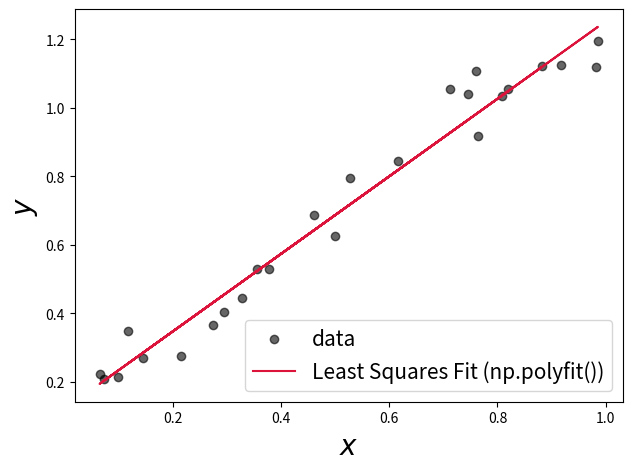
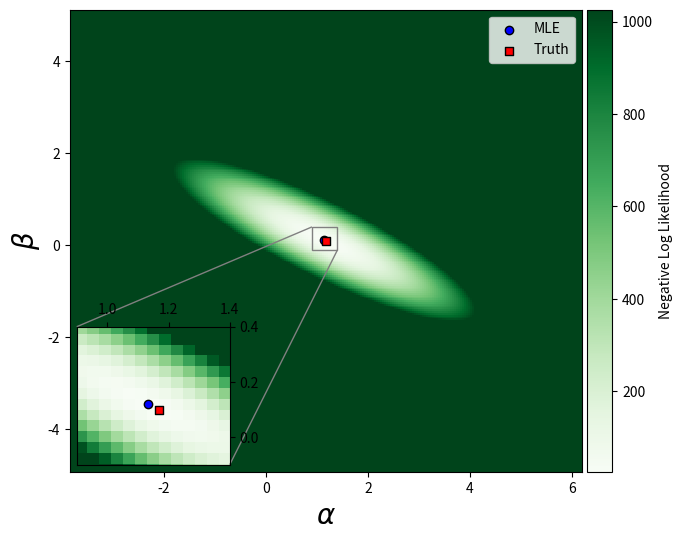
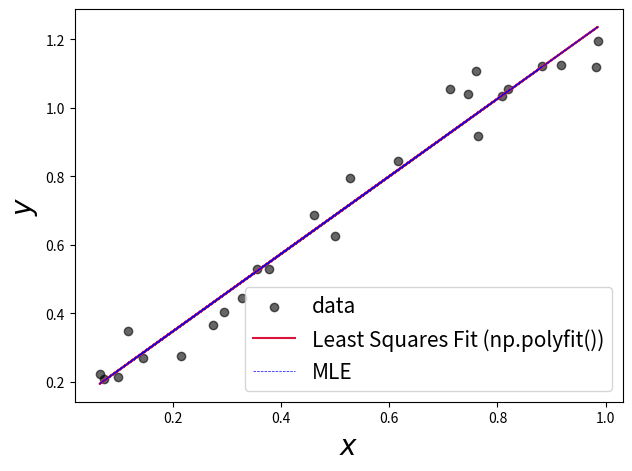

Write the Python code that produced these figures, in order.
#!/usr/bin/env python
# coding: utf-8

# # Maximum Likelihood

# Really great resource / text in this notebook from Adrian Price-Whelan: https://adrian.pw/blog/fitting-a-line/
# 
# Also code snippets taken from there (don't re-invent the wheel!)

# In[1]:


import numpy as np
import matplotlib.pyplot as plt
from scipy.optimize import minimize
from mpl_toolkits.axes_grid1.inset_locator import zoomed_inset_axes, mark_inset
from mpl_toolkits.axes_grid1 import make_axes_locatable

plt.rcParams['figure.dpi']=150


# ### First start with an ordinary least squares fit

# In[2]:


# generate some random, linear data with random error
n = 25
x = np.random.uniform(size=n)

# evaluate the true model at the given x values
y = 1.17*x + 0.1

y_err = np.random.uniform(0.05, 0.1, size=n) # randomly generate uncertainty for each data point
y = np.random.normal(y, y_err) # re-sample y data with noise


# In[3]:


# get the best fit from polyfit!
alpha_fit, beta_fit = np.polyfit(x,y,1)


# In[4]:


# plot it!
plt.figure()
plt.scatter(x, y, c='k',marker='o', label='data',alpha=0.6)
plt.plot(x, alpha_fit*x + beta_fit, c='crimson', label='Least Squares Fit (np.polyfit())')
plt.legend(fontsize=15)
plt.xlabel('$x$',fontsize=20)
plt.ylabel('$y$',fontsize=20)
plt.tight_layout()


# Now we implement a negative log likelihood function, assuming our data have Gaussian, uncorrelated noise:
# 
# $$
# \ln \mathcal{L}=-\frac{N}{2} \ln (2 \pi)-\frac{1}{2} \sum_{n}^{N}\left[\frac{\left(y_{n}-\left(a x_{n}+b\right)\right)^{2}}{\sigma_{n}^{2}}+\ln \sigma_{n}^{2}\right]
# $$

# In[5]:


# maximize the likelihood = minimize the negative log likelihood
# scipy has a built in way to 
def negative_ln_likelihood(params):
    '''
    Inputs:
    Guesses for alpha, beta in the equation y = alpha * x + beta + error
    
    Outputs:
    Negative Gausssian log-likelihood
    '''
    # get guess parameters
    alpha, beta, error = params[0], params[1], params[2]
    
    # evaluate our model 
    yhat = alpha * x + beta
    
    # get the length of our data, the difference between model and data
    # adn the inverse variance squared 
    N = len(y)
    dy = y - yhat
    ivar = 1/error**2
    
    # calculate the log likelihood
    ln_likelihood = -0.5 * (N*np.log(2*np.pi) + np.sum(2*np.log(error)) + np.sum(dy**2 * ivar))
    
    # return the negative log likelihood
    return -1*ln_likelihood
    


# We will now optimize our negative log-likelihood function (find the minimum!). We can do this with $\texttt{scipy}$:

# In[6]:


# optimize takes in a function and guesses for the parameters of the function.
guess = np.array([1,0.5,0.5])
results = minimize(negative_ln_likelihood, guess, options={'disp':True})


# In[7]:


print(f'''the maximum likelihood line is: y={results['x'][0]}x + {results['x'][1]}''')


# In[8]:


# visualize by evaluating the likelihood on a grid
def evaluate_on_grid(func, a_grid, b_grid, args=()):
    '''from link at top'''
    a_grid,b_grid = np.meshgrid(a_grid, b_grid)
    ab_grid = np.vstack((a_grid.ravel(), b_grid.ravel(), 0.1*np.ones(b_grid.ravel().shape))).T
    
    
    func_vals = np.zeros(ab_grid.shape[0])
    for j,pars in enumerate(ab_grid):
        func_vals[j] = func(pars, *args)
        
    return func_vals.reshape(a_grid.shape)


# In[9]:


# make a 256x256 grid of parameter values centered on the true values
a_grid = np.linspace(1.17-5., 1.17+5., 256)
b_grid = np.linspace(0.1-5., 0.1+5., 256)

# evaluate 
negative_ln_likelihood_vals = evaluate_on_grid(negative_ln_likelihood, a_grid, b_grid)


# In[10]:


#plot

# this is really messy code!

# oh well...............


fig, ax = plt.subplots(figsize=[7,6])
im = ax.pcolormesh(a_grid, b_grid, negative_ln_likelihood_vals, cmap='Greens',vmin=negative_ln_likelihood_vals.min(), vmax=negative_ln_likelihood_vals.min()+1000) # arbitrary scale
divider = make_axes_locatable(ax)
cax = divider.append_axes('right', size='5%', pad=0.05)


fig.colorbar(im, cax=cax, orientation='vertical',label='Negative Log Likelihood')

# add inset axes
axins = zoomed_inset_axes(ax, zoom=6, loc=3)
axins.pcolormesh(a_grid, b_grid, negative_ln_likelihood_vals, cmap='Greens',vmin=negative_ln_likelihood_vals.min(), vmax=negative_ln_likelihood_vals.min()+100) # arbitrary scale
axins.scatter(results['x'][0],results['x'][1],marker='o',c='blue',edgecolor='k',label='MLE')
axins.scatter(1.17,0.1,label='Truth',marker='s',c='red',edgecolor='k')

# sub region of the original image
x1, x2, y1, y2 = 0.9, 1.4, -0.1, 0.4
axins.set_xlim(x1, x2)
axins.set_ylim(y1, y2)
axins.xaxis.tick_top()
axins.yaxis.tick_right()
mark_inset(ax, axins, loc1=2, loc2=4, fc="none", ec="0.5")


ax.scatter(results['x'][0],results['x'][1],marker='o',c='blue',edgecolor='k',label='MLE')
ax.scatter(1.17,0.1,label='Truth',marker='s',c='red',edgecolor='k')
ax.legend()
ax.set_xlabel('$\\alpha$',fontsize=20)
ax.set_ylabel('$\\beta$',fontsize=20)


# Compare the MLE and polyfit results!

# In[11]:


plt.figure()
plt.scatter(x, y, c='k',marker='o', label='data',alpha=0.6)
plt.plot(x, alpha_fit*x + beta_fit, c='crimson', label='Least Squares Fit (np.polyfit())')
plt.plot(x, results['x'][0]*x + results['x'][1], c='blue', label='MLE',ls='dashed',lw=0.5)
plt.legend(fontsize=15)
plt.xlabel('$x$',fontsize=20)
plt.ylabel('$y$',fontsize=20)
plt.tight_layout()


# In[ ]:




